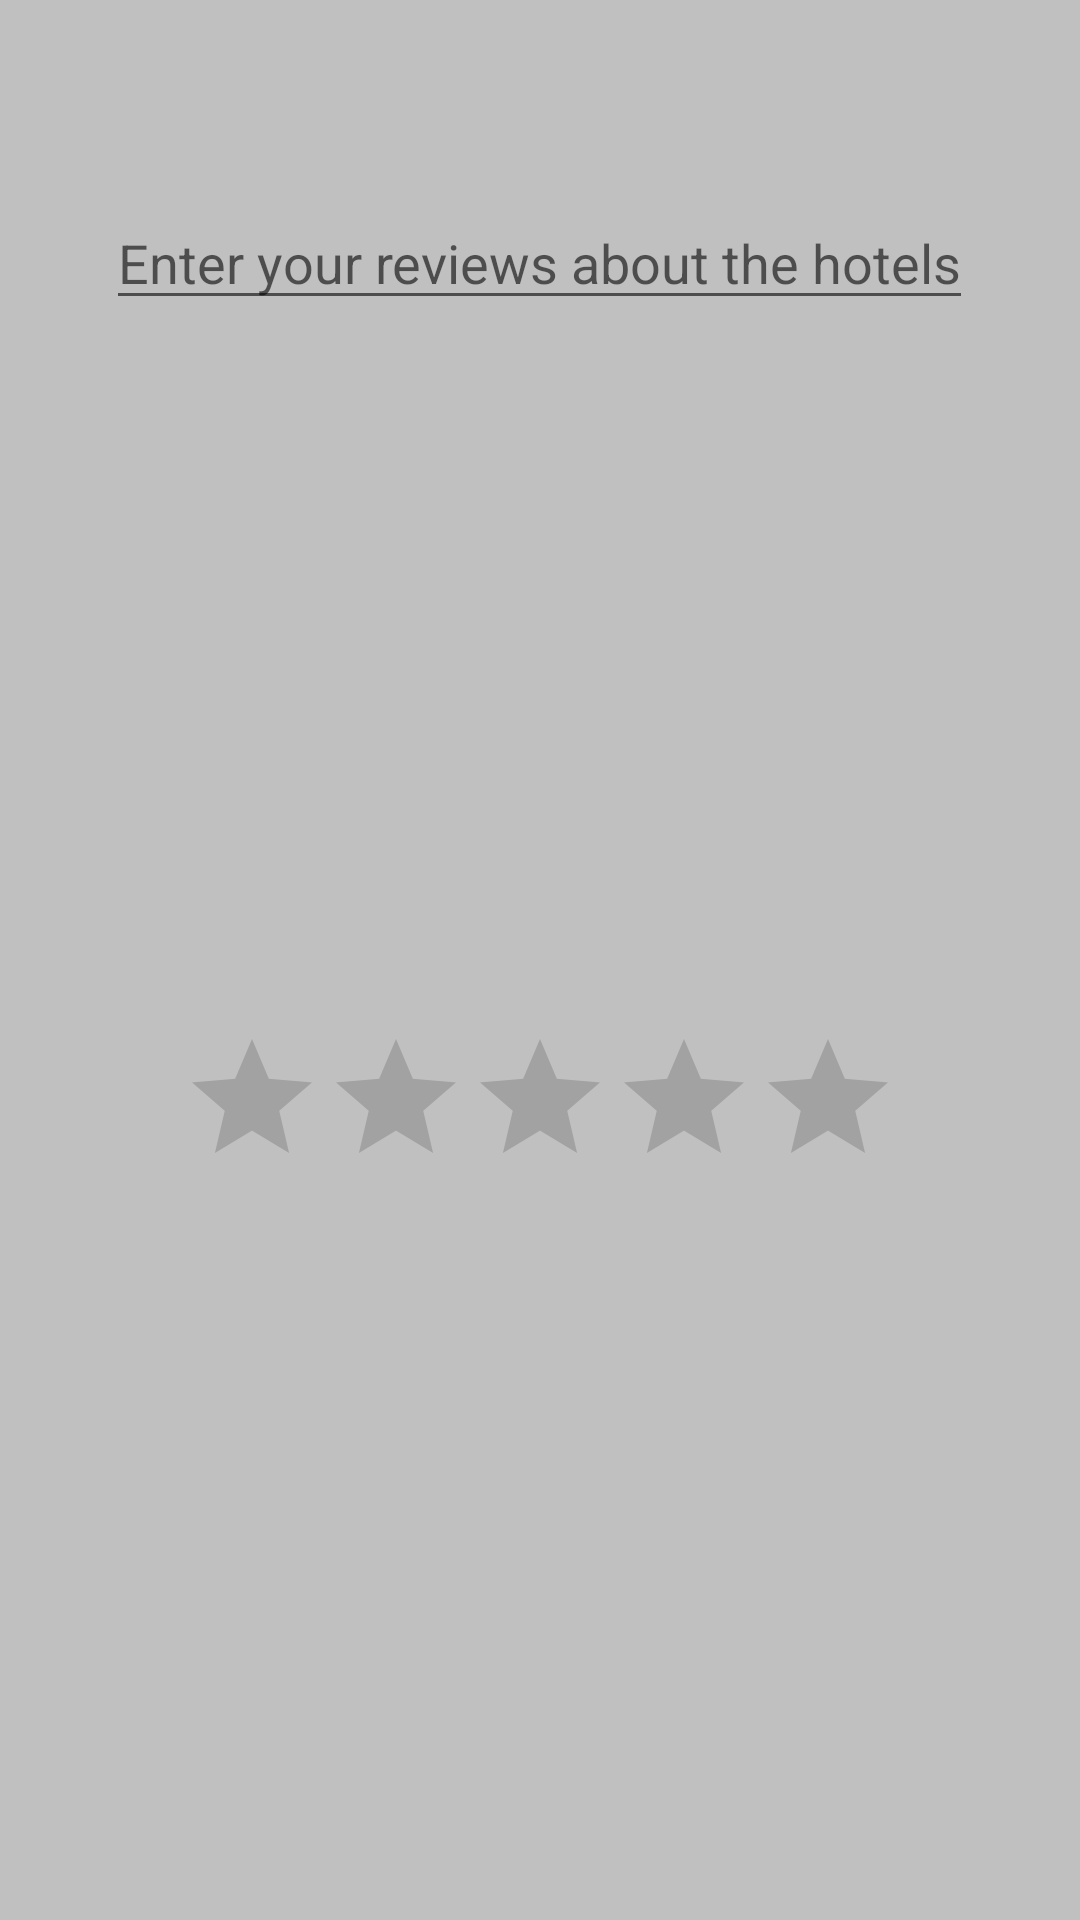

Write the Android layout XML for this screen, with the resource values it uses.
<!-- AndroidManifest.xml: application theme Theme.TripMaster -->
<!-- res/layout/custom_dialog_hotel_review.xml -->
<?xml version="1.0" encoding="utf-8"?>
<LinearLayout xmlns:android="http://schemas.android.com/apk/res/android"
    android:layout_width="match_parent"
    android:layout_height="wrap_content"
    android:layout_gravity="center"
    android:padding="15dp"
    android:background="@color/silver"
    android:orientation="vertical" >

    <TextView
        android:id="@+id/txt_usr_name"
        android:layout_width="wrap_content"
        android:layout_height="wrap_content"
        android:layout_gravity="center"
        android:layout_margin="10dp"
        android:textColor="@color/black"
        android:textSize="15dp"
        android:textStyle="bold" />

    <EditText
        android:id="@+id/txt_hotel_comment"
        android:layout_width="wrap_content"
        android:layout_height="wrap_content"
        android:layout_gravity="center"
        android:layout_margin="10dp"
        android:hint="Enter your reviews about the hotels"
        android:inputType="textMultiLine" />

    <LinearLayout
        android:layout_width="match_parent"
        android:layout_height="match_parent"
        android:gravity="center"
        android:orientation="horizontal" >

        <RatingBar
            android:id="@+id/add_hotel_ratingBar"
            android:layout_width="wrap_content"
            android:layout_height="wrap_content"
            android:numStars="5"
            android:stepSize="1.0" />
    </LinearLayout>

    <LinearLayout
        android:layout_width="wrap_content"
        android:layout_height="wrap_content"
        android:layout_gravity="center"
        android:orientation="horizontal"
        android:padding="9dp" >

        <Button
            android:id="@+id/btn_yes"
            android:padding="12dp"
            android:layout_width="wrap_content"
            android:layout_height="wrap_content"
            android:background="@color/beige"
            android:clickable="true"
            android:layout_marginHorizontal="6dp"
            android:text="Yes"
            android:textColor="@color/black"
            android:textStyle="bold" />

        <Button
            android:id="@+id/btn_no"
            android:padding="12dp"
            android:layout_width="wrap_content"
            android:layout_height="wrap_content"
            android:layout_marginHorizontal="6dp"
            android:background="@color/beige"
            android:clickable="true"
            android:text="No"
            android:textColor="@color/black"
            android:textStyle="bold" />
    </LinearLayout>

</LinearLayout>
<!-- resources referenced by this layout -->
<resources>
  <color name="beige">#F5F5DC</color>
  <color name="black">#FF000000</color>
  <color name="silver">#C0C0C0</color>
  <style name="Theme.TripMaster" parent="Theme.MaterialComponents.Light.NoActionBar">
          
          <item name="colorPrimary">@color/themeColor</item>
          <item name="colorPrimaryVariant">@color/themeColorDark</item>
          <item name="colorOnPrimary">@color/white</item>
          
          <item name="colorSecondary">@color/teal_200</item>
          <item name="colorSecondaryVariant">@color/teal_700</item>
          <item name="colorOnSecondary">@color/black</item>
          
          <item name="android:statusBarColor" tools:targetApi="l">?attr/colorPrimaryVariant</item>
          
      </style>
  <color name="themeColor">#E55807</color>
  <color name="themeColorDark">#9A3C06</color>
  <color name="white">#FFFFFFFF</color>
  <color name="teal_200">#FF03DAC5</color>
  <color name="teal_700">#FF018786</color>
</resources>
